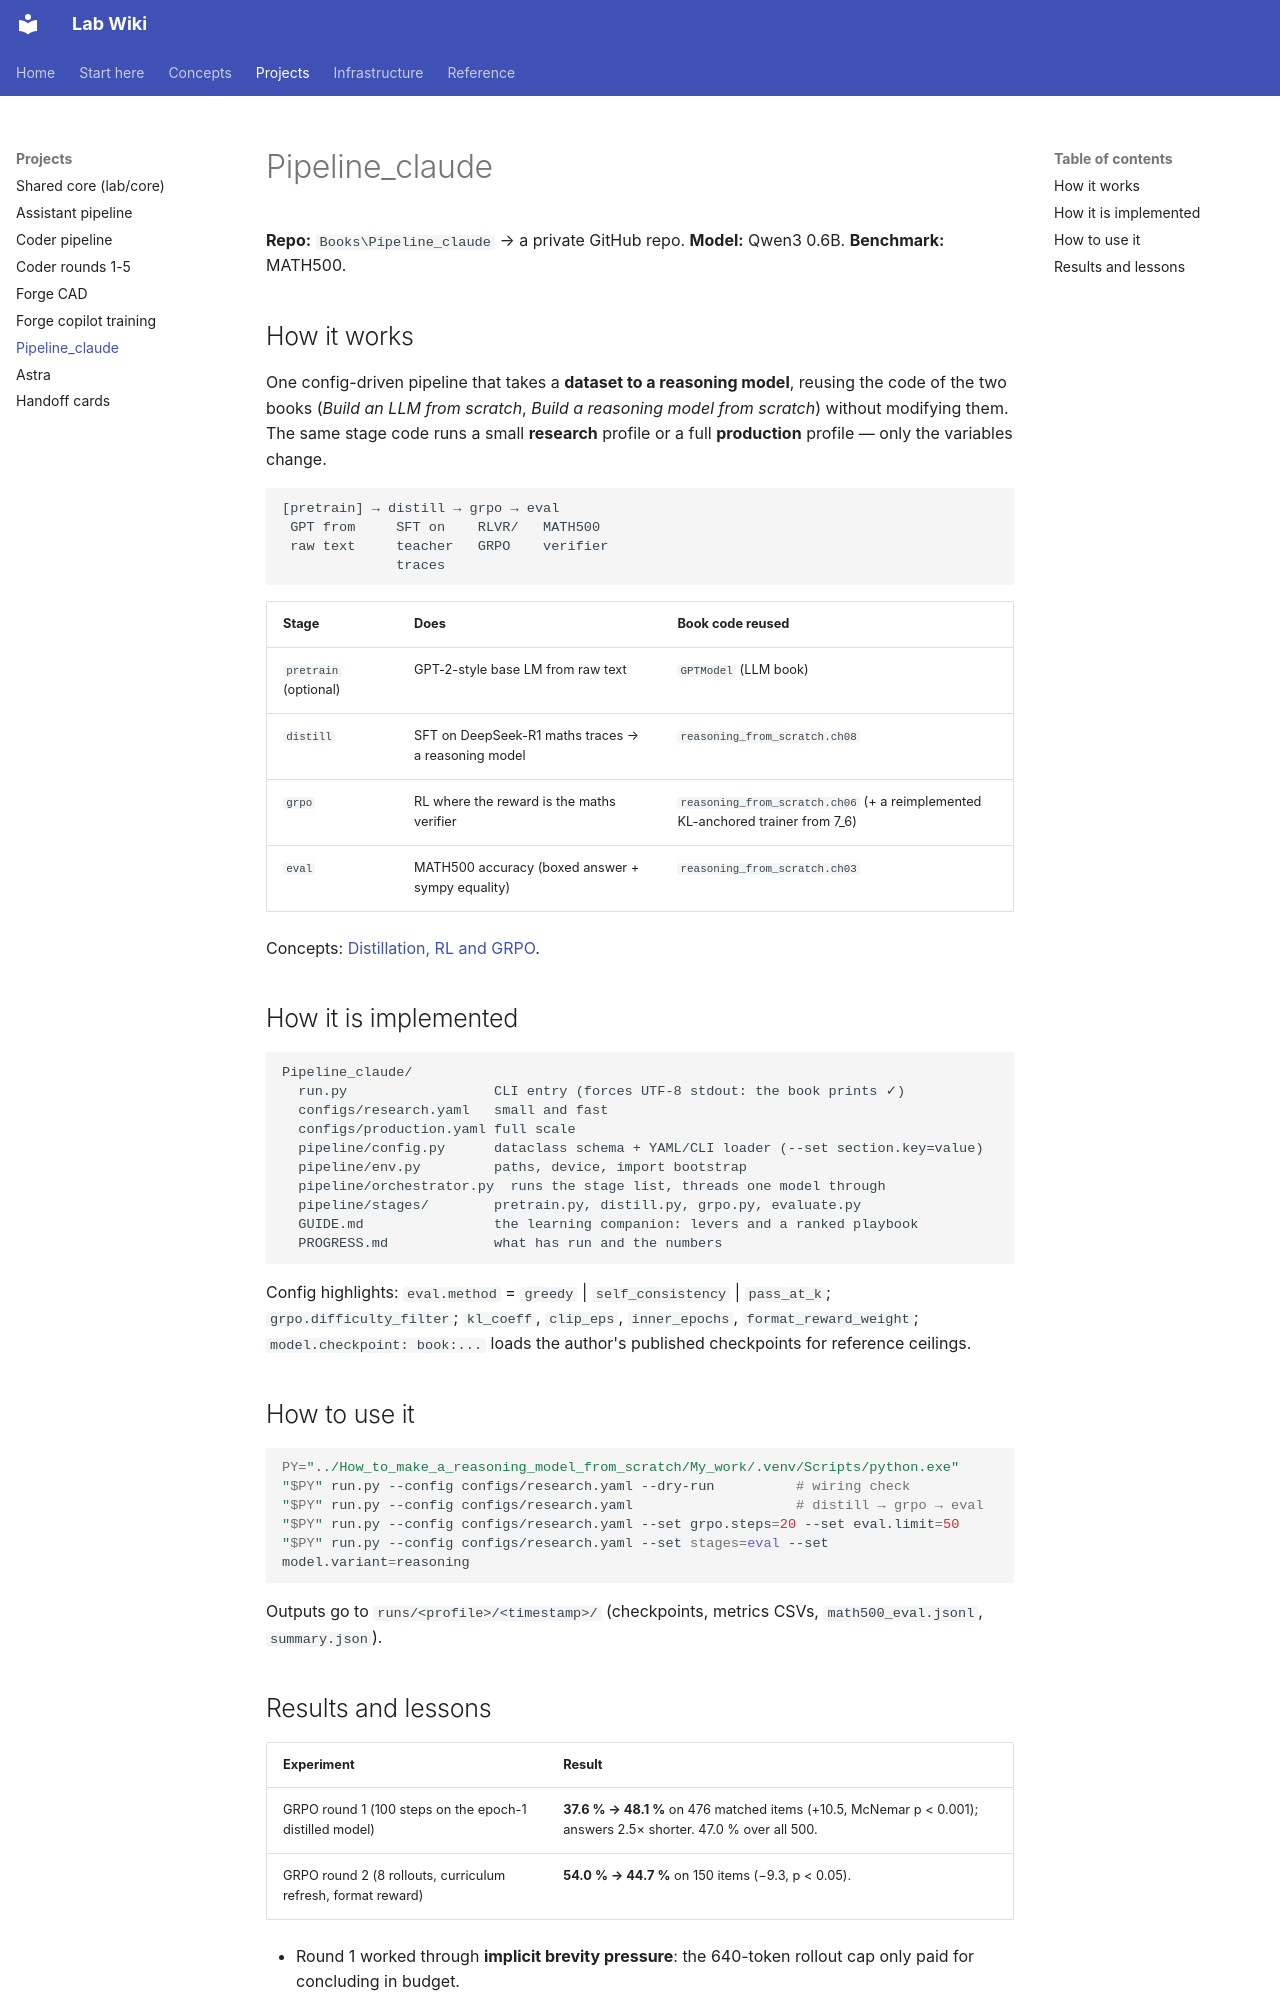

repository: joedean75/lab-wiki · page: projects/pipeline-claude/index.html · generator: mkdocs

# Pipeline_claude

**Repo:** `Books\Pipeline_claude` → a private GitHub repo.
**Model:** Qwen3 0.6B. **Benchmark:** MATH500.

## How it works

One config-driven pipeline that takes a **dataset to a reasoning model**, reusing the code of the two
books (*Build an LLM from scratch*, *Build a reasoning model from scratch*) without modifying them.
The same stage code runs a small **research** profile or a full **production** profile — only the
variables change.

```text
[pretrain] → distill → grpo → eval
 GPT from     SFT on    RLVR/   MATH500
 raw text     teacher   GRPO    verifier
              traces
```

| Stage | Does | Book code reused |
|---|---|---|
| `pretrain` (optional) | GPT-2-style base LM from raw text | `GPTModel` (LLM book) |
| `distill` | SFT on DeepSeek-R1 maths traces → a reasoning model | `reasoning_from_scratch.ch08` |
| `grpo` | RL where the reward is the maths verifier | `reasoning_from_scratch.ch06` (+ a reimplemented KL-anchored trainer from 7_6) |
| `eval` | MATH500 accuracy (boxed answer + sympy equality) | `reasoning_from_scratch.ch03` |

Concepts: [Distillation, RL and GRPO](../concepts/grpo-rl.md).

## How it is implemented

```text
Pipeline_claude/
  run.py                  CLI entry (forces UTF-8 stdout: the book prints ✓)
  configs/research.yaml   small and fast
  configs/production.yaml full scale
  pipeline/config.py      dataclass schema + YAML/CLI loader (--set section.key=value)
  pipeline/env.py         paths, device, import bootstrap
  pipeline/orchestrator.py  runs the stage list, threads one model through
  pipeline/stages/        pretrain.py, distill.py, grpo.py, evaluate.py
  GUIDE.md                the learning companion: levers and a ranked playbook
  PROGRESS.md             what has run and the numbers
```

Config highlights: `eval.method` = `greedy` | `self_consistency` | `pass_at_k`; `grpo.difficulty_filter`;
`kl_coeff`, `clip_eps`, `inner_epochs`, `format_reward_weight`; `model.checkpoint: book:...` loads the
author's published checkpoints for reference ceilings.

## How to use it

```bash
PY="../How_to_make_a_reasoning_model_from_scratch/My_work/.venv/Scripts/python.exe"
"$PY" run.py --config configs/research.yaml --dry-run          # wiring check
"$PY" run.py --config configs/research.yaml                    # distill → grpo → eval
"$PY" run.py --config configs/research.yaml --set grpo.steps=20 --set eval.limit=50
"$PY" run.py --config configs/research.yaml --set stages=eval --set model.variant=reasoning
```

Outputs go to `runs/<profile>/<timestamp>/` (checkpoints, metrics CSVs, `math500_eval.jsonl`, `summary.json`).
